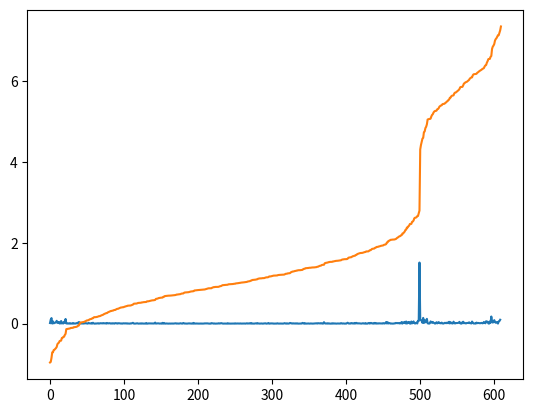

Generate this figure with matplotlib:
import numpy as np
import matplotlib.pyplot as plt

mu_1 = 1
sigma_1 = .7
mu_2 = 6*mu_1
sigma_2 = sigma_1
N_1 = 500
N_2 = 110
c1 = np.random.normal(mu_1,sigma_1,N_1)
c2 = np.random.normal(mu_2,sigma_2,N_2)
c3 = np.concatenate((c1,c2))
c3.sort()
d=np.diff(c3,n=1)
arg_max=np.argmax(d)
if arg_max+1>=c3.size:
	raise Exception('unexpected')

threshold=(c3[arg_max]+c3[arg_max+1])/2

for x in c1:
	if x>=threshold:
		print('misclassified')

for x in c2:
	if x<threshold:
		print('misclassified')

plt.plot(d)
plt.plot(c3)
plt.show()


